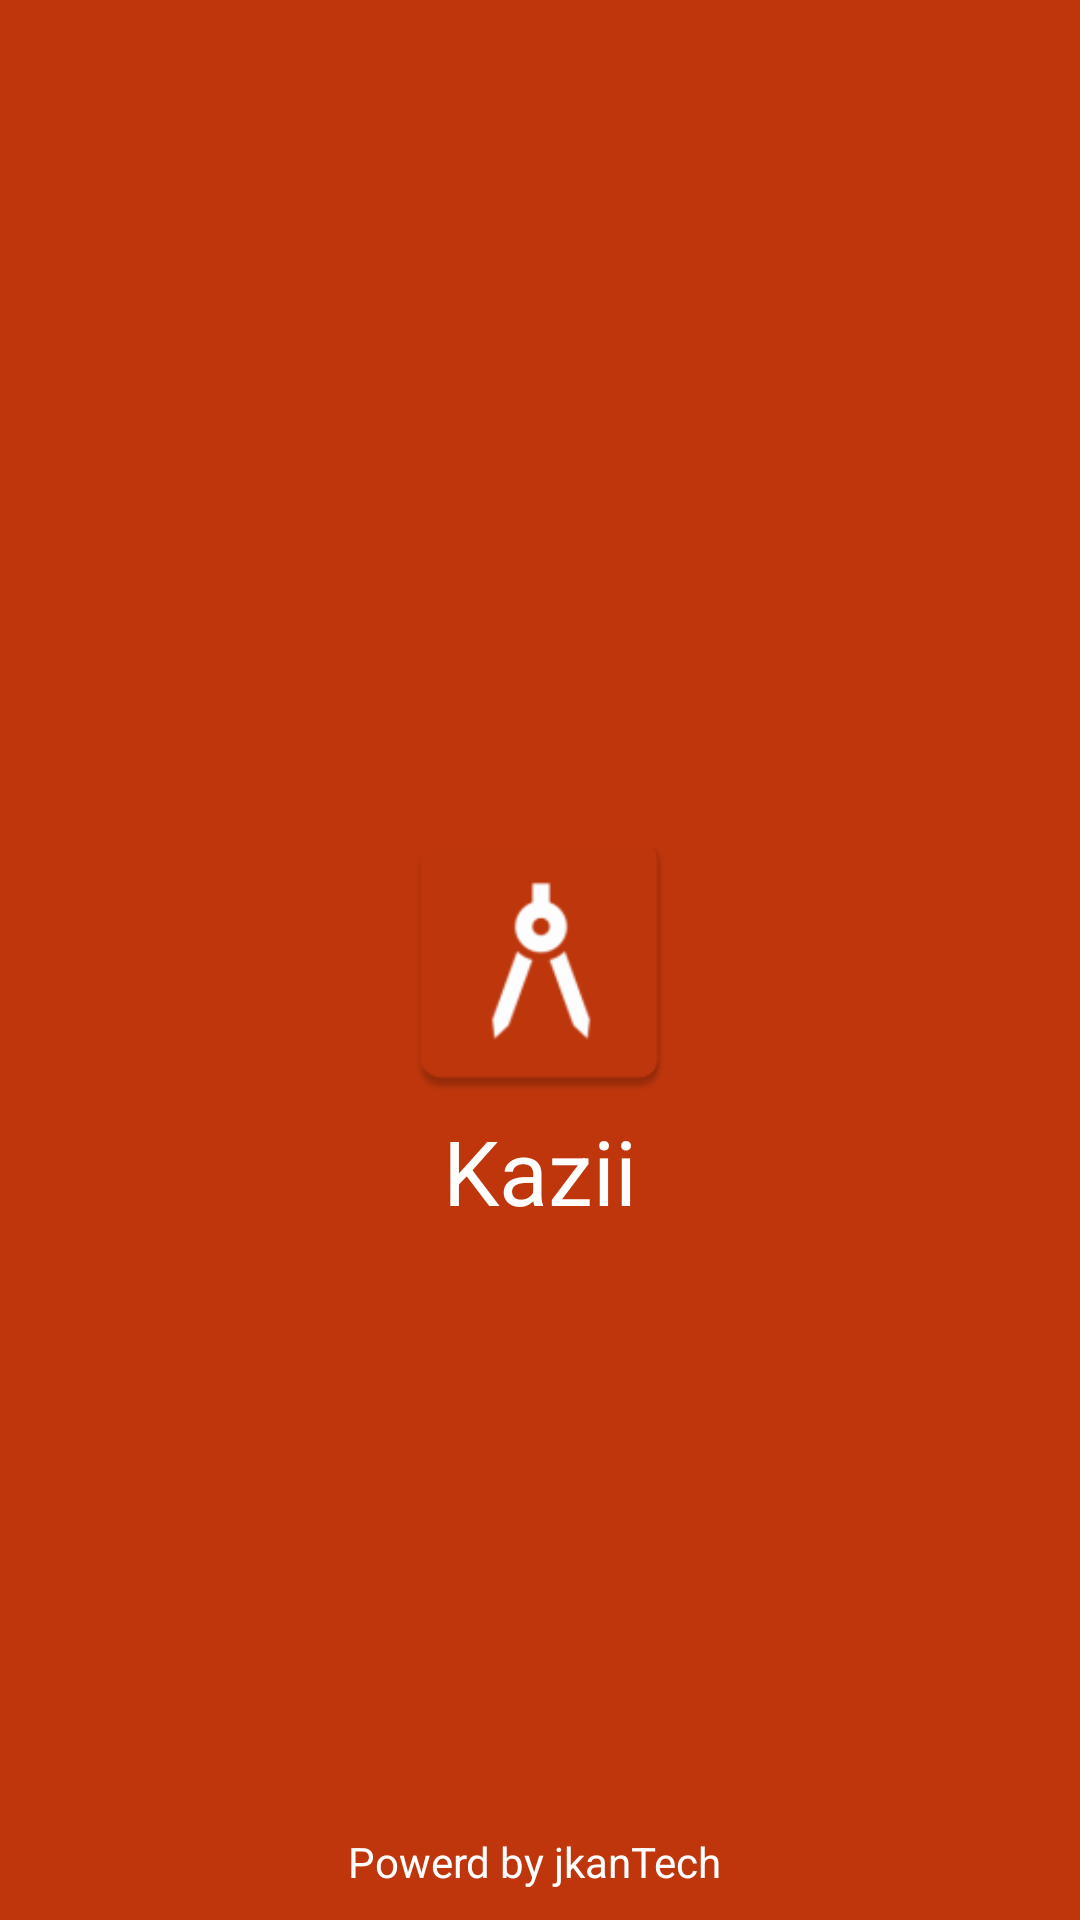

Write the Android layout XML for this screen, with the resource values it uses.
<!-- AndroidManifest.xml: activity theme Theme.Kazi.NoActionBar -->
<!-- res/layout/activity_intro.xml -->
<?xml version="1.0" encoding="utf-8"?>
<RelativeLayout
    xmlns:android="http://schemas.android.com/apk/res/android"
    xmlns:app="http://schemas.android.com/apk/res-auto"
    xmlns:tools="http://schemas.android.com/tools"
    android:layout_width="match_parent"
    android:layout_height="match_parent"
    android:background="?colorPrimary"
    tools:context=".IntroActivity">

    <TextView
        android:id="@+id/app_name"
        android:layout_width="wrap_content"
        android:layout_height="wrap_content"
        android:layout_below="@+id/app_icon"
        android:layout_centerInParent="true"
        android:text="@string/app_name"
        android:textColor="@color/white"
        android:textSize="30sp" />
    <ImageView
        android:id="@+id/app_icon"
        android:layout_width="100dp"
        android:layout_height="100dp"
        android:layout_centerHorizontal="true"
        android:layout_centerInParent="true"
        android:src="@mipmap/ic_launcher"
        />
    <ProgressBar
        android:id="@+id/progressbar"
        android:layout_width="wrap_content"
        android:layout_height="wrap_content"
        android:layout_centerHorizontal="true"
        android:indeterminateTint="@color/white"
        android:layout_above="@id/app_vname" />
    <TextView
        android:id="@+id/app_vname"
        android:layout_width="wrap_content"
        android:layout_height="wrap_content"
        android:layout_centerHorizontal="true"
        android:layout_above="@id/dev"
        android:layout_marginTop="20dp"
        android:textSize="12sp"
        android:textColor="@color/white"


        />

    <TextView
        android:id="@+id/dev"
        android:layout_width="wrap_content"
        android:layout_height="wrap_content"
        android:text="Powerd by jkanTech "
        android:layout_alignParentBottom="true"
        android:textSize="14sp"
        android:textColor="@color/white"
        android:layout_centerHorizontal="true"

        android:layout_marginBottom="10dp"
        />

</RelativeLayout>
<!-- resources referenced by this layout -->
<resources>
  <color name="white">#FFFFFFFF</color>
  <!-- mipmap ic_launcher: png bitmap (mipmap-hdpi, 1723 bytes) -->
  <string name="app_name">Kazii</string>
  <style name="Theme.Kazi.NoActionBar">
          <item name="windowActionBar">false</item>
          <item name="windowNoTitle">true</item>
      </style>
</resources>
